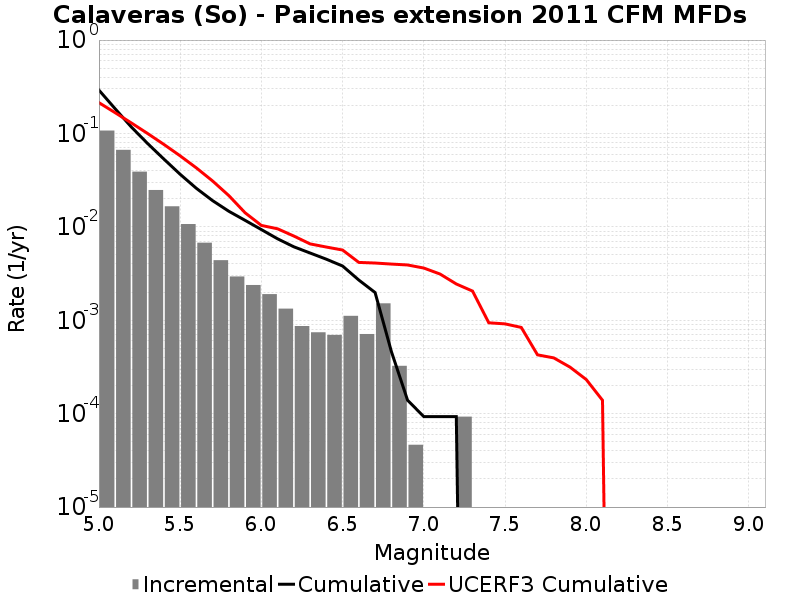

Source data for this figure (header and first rows):
Magnitude, Incremental Rate, Cumulative Rate, UCERF3 Cumulative Rate
5.05, 0.1074, 0.291, 0.2137
5.15, 0.06673, 0.1837, 0.1667
5.25, 0.03899, 0.1169, 0.1294
5.35, 0.0248, 0.07794, 0.09981
5.45, 0.01659, 0.05314, 0.07628
5.55, 0.01071, 0.03655, 0.05759
5.65, 0.006765, 0.02584, 0.04275
5.75, 0.004396, 0.01907, 0.03095
5.85, 0.002941, 0.01467, 0.02159
5.95, 0.002384, 0.01173, 0.01414
6.05, 0.001904, 0.00935, 0.01036
6.15, 0.001331, 0.007446, 0.009532
6.25, 8.668632E-4, 0.006114, 0.007971
6.35, 7.430256E-4, 0.005248, 0.006569
6.45, 6.965865E-4, 0.004505, 0.00608
6.55, 0.001115, 0.003808, 0.005647
6.65, 7.120662E-4, 0.002693, 0.004162
6.75, 0.001517, 0.001981, 0.004099
6.85, 3.250737E-4, 4.64391E-4, 0.003996
6.95, 4.64391E-5, 1.393173E-4, 0.003908
7.05, 0.0, 9.28782E-5, 0.003623
7.15, 0.0, 9.28782E-5, 0.003125
7.25, 9.28782E-5, 9.28782E-5, 0.002446
7.35, 0.0, 0.0, 0.002053
7.45, 0.0, 0.0, 9.3939673E-4
7.55, 0.0, 0.0, 9.147618E-4
7.65, 0.0, 0.0, 8.3802635E-4
7.75, 0.0, 0.0, 4.2622484E-4
7.85, 0.0, 0.0, 3.954782E-4
7.95, 0.0, 0.0, 3.14912E-4
8.05, 0.0, 0.0, 2.3191649E-4
8.15, 0.0, 0.0, 1.3910608E-4
8.25, 0.0, 0.0, 0.0
8.35, 0.0, 0.0, 0.0
8.45, 0.0, 0.0, 0.0
8.55, 0.0, 0.0, 0.0
8.65, 0.0, 0.0, 0.0
8.75, 0.0, 0.0, 0.0
8.85, 0.0, 0.0, 0.0
8.95, 0.0, 0.0, 0.0
9.05, 0.0, 0.0, 0.0
